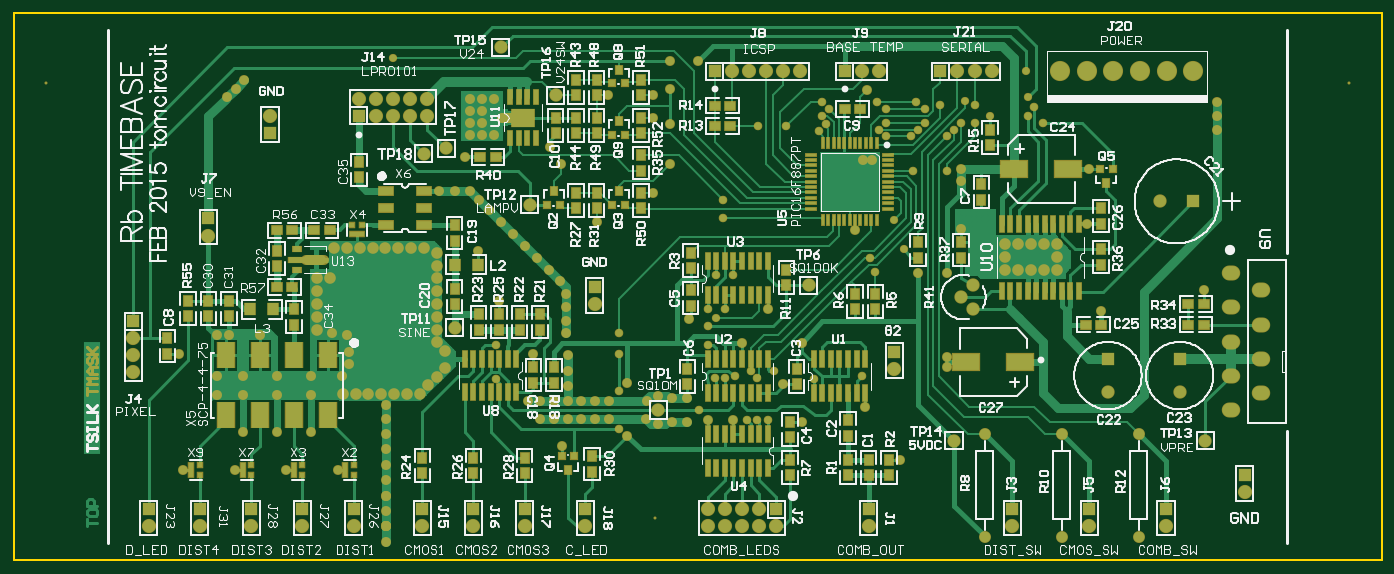
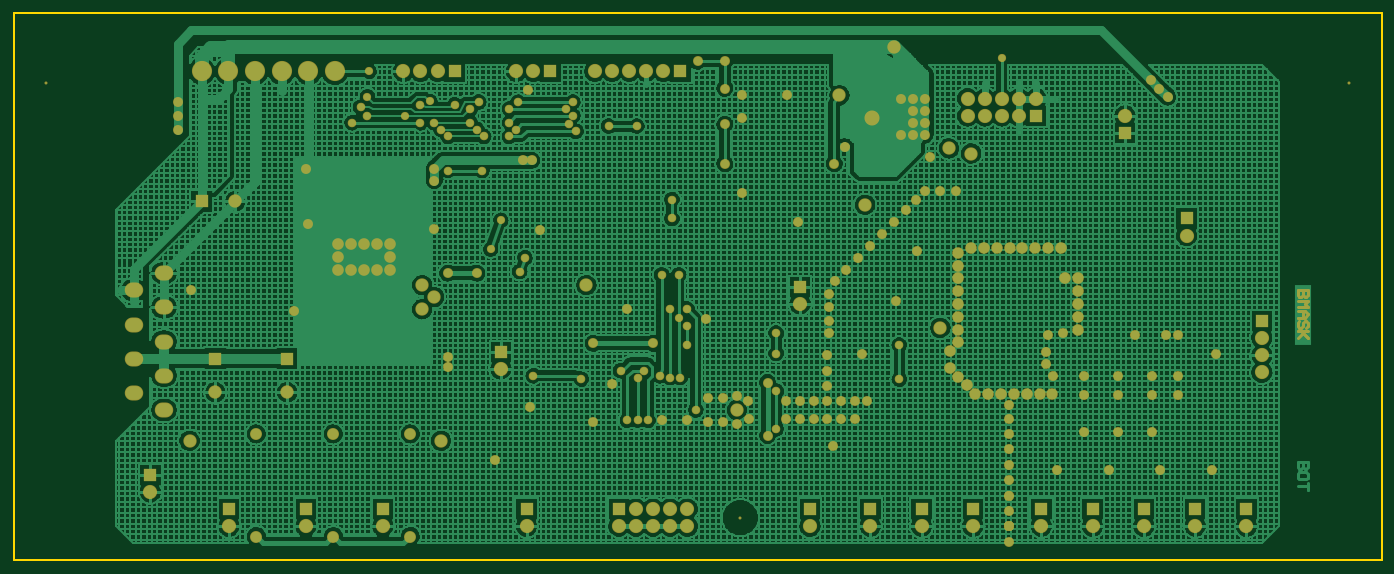
Circuit board: 7 layer files. Board 203.2 x 81.3 mm.
- drill: RB10_P3.DRL (4495 bytes)
- bottom_copper: RB10_P3.GBL (127822 bytes)
- bottom_mask: RB10_P3.GBS (9283 bytes)
- outline: RB10_P3.GM1 (1745 bytes)
- top_copper: RB10_P3.GTL (57390 bytes)
- top_silk: RB10_P3.GTO (89271 bytes)
- top_mask: RB10_P3.GTS (15715 bytes)

=== drill: RB10_P3.DRL (4495 bytes, source withheld) ===
=== bottom_copper: RB10_P3.GBL (127822 bytes, source omitted) ===
=== bottom_mask: RB10_P3.GBS (9283 bytes, source omitted) ===
=== outline: RB10_P3.GM1 ===
%FSLAX24Y24*%
%MOIN*%
G70*
G01*
G75*
%ADD10C,0.0130*%
%ADD11R,0.0620X0.0200*%
%ADD12R,0.0200X0.0620*%
%ADD13R,0.1575X0.0984*%
%ADD14R,0.0500X0.0600*%
%ADD15R,0.0600X0.0700*%
%ADD16R,0.0320X0.0950*%
%ADD17R,0.0400X0.0400*%
%ADD18R,0.0400X0.0550*%
%ADD19R,0.0600X0.0500*%
%ADD20R,0.0320X0.0900*%
%ADD21R,0.1311X0.1047*%
%ADD22R,0.0300X0.0900*%
%ADD23R,0.0300X0.0300*%
%ADD24R,0.1000X0.1500*%
%ADD25R,0.0900X0.0300*%
%ADD26R,0.0900X0.0500*%
%ADD27R,0.1000X0.0340*%
%ADD28R,0.0500X0.0340*%
%ADD29C,0.0500*%
%ADD30C,0.0200*%
%ADD31C,0.0250*%
%ADD32C,0.0400*%
%ADD33C,0.0120*%
%ADD34C,0.0300*%
%ADD35C,0.0150*%
%ADD36C,0.0600*%
%ADD37C,0.0800*%
%ADD38C,0.0300*%
%ADD39R,0.1000X0.6600*%
%ADD40C,0.0620*%
%ADD41R,0.0700X0.0700*%
%ADD42C,0.0750*%
%ADD43C,0.0700*%
%ADD44O,0.1000X0.0800*%
%ADD45C,0.0100*%
%ADD46C,0.1100*%
%ADD47C,0.0500*%
%ADD48C,0.0400*%
%ADD49C,0.0420*%
%ADD50C,0.0600*%
%ADD51C,0.0800*%
%ADD52R,0.1000X0.3500*%
%ADD53C,0.0100*%
%ADD54C,0.0079*%
%ADD55C,0.0050*%
%ADD56C,0.0080*%
%ADD57C,0.0098*%
%ADD58C,0.0090*%
%ADD59R,0.0700X0.0280*%
%ADD60R,0.0280X0.0700*%
%ADD61R,0.1655X0.1064*%
%ADD62R,0.0580X0.0680*%
%ADD63R,0.0680X0.0780*%
%ADD64R,0.0400X0.1030*%
%ADD65R,0.0480X0.0480*%
%ADD66R,0.0480X0.0630*%
%ADD67R,0.0680X0.0580*%
%ADD68R,0.0400X0.0980*%
%ADD69R,0.1391X0.1127*%
%ADD70R,0.0380X0.0980*%
%ADD71R,0.0380X0.0380*%
%ADD72R,0.1080X0.1580*%
%ADD73R,0.0980X0.0380*%
%ADD74R,0.0980X0.0580*%
%ADD75R,0.1080X0.0420*%
%ADD76R,0.0580X0.0420*%
%ADD77R,0.0780X0.0780*%
%ADD78C,0.0830*%
%ADD79C,0.0780*%
%ADD80O,0.1080X0.0880*%
%ADD81C,0.0180*%
%ADD82C,0.1180*%
%ADD83C,0.0580*%
%ADD84C,0.0480*%
%ADD85C,0.0680*%
%ADD86C,0.0880*%
D53*
X-40000Y32000D02*
X40000D01*
Y0D02*
Y32000D01*
X-40000Y0D02*
X40000D01*
X-40000D02*
Y32000D01*
M02*

=== top_copper: RB10_P3.GTL (57390 bytes, source omitted) ===
=== top_silk: RB10_P3.GTO (89271 bytes, source omitted) ===
=== top_mask: RB10_P3.GTS (15715 bytes, source omitted) ===
